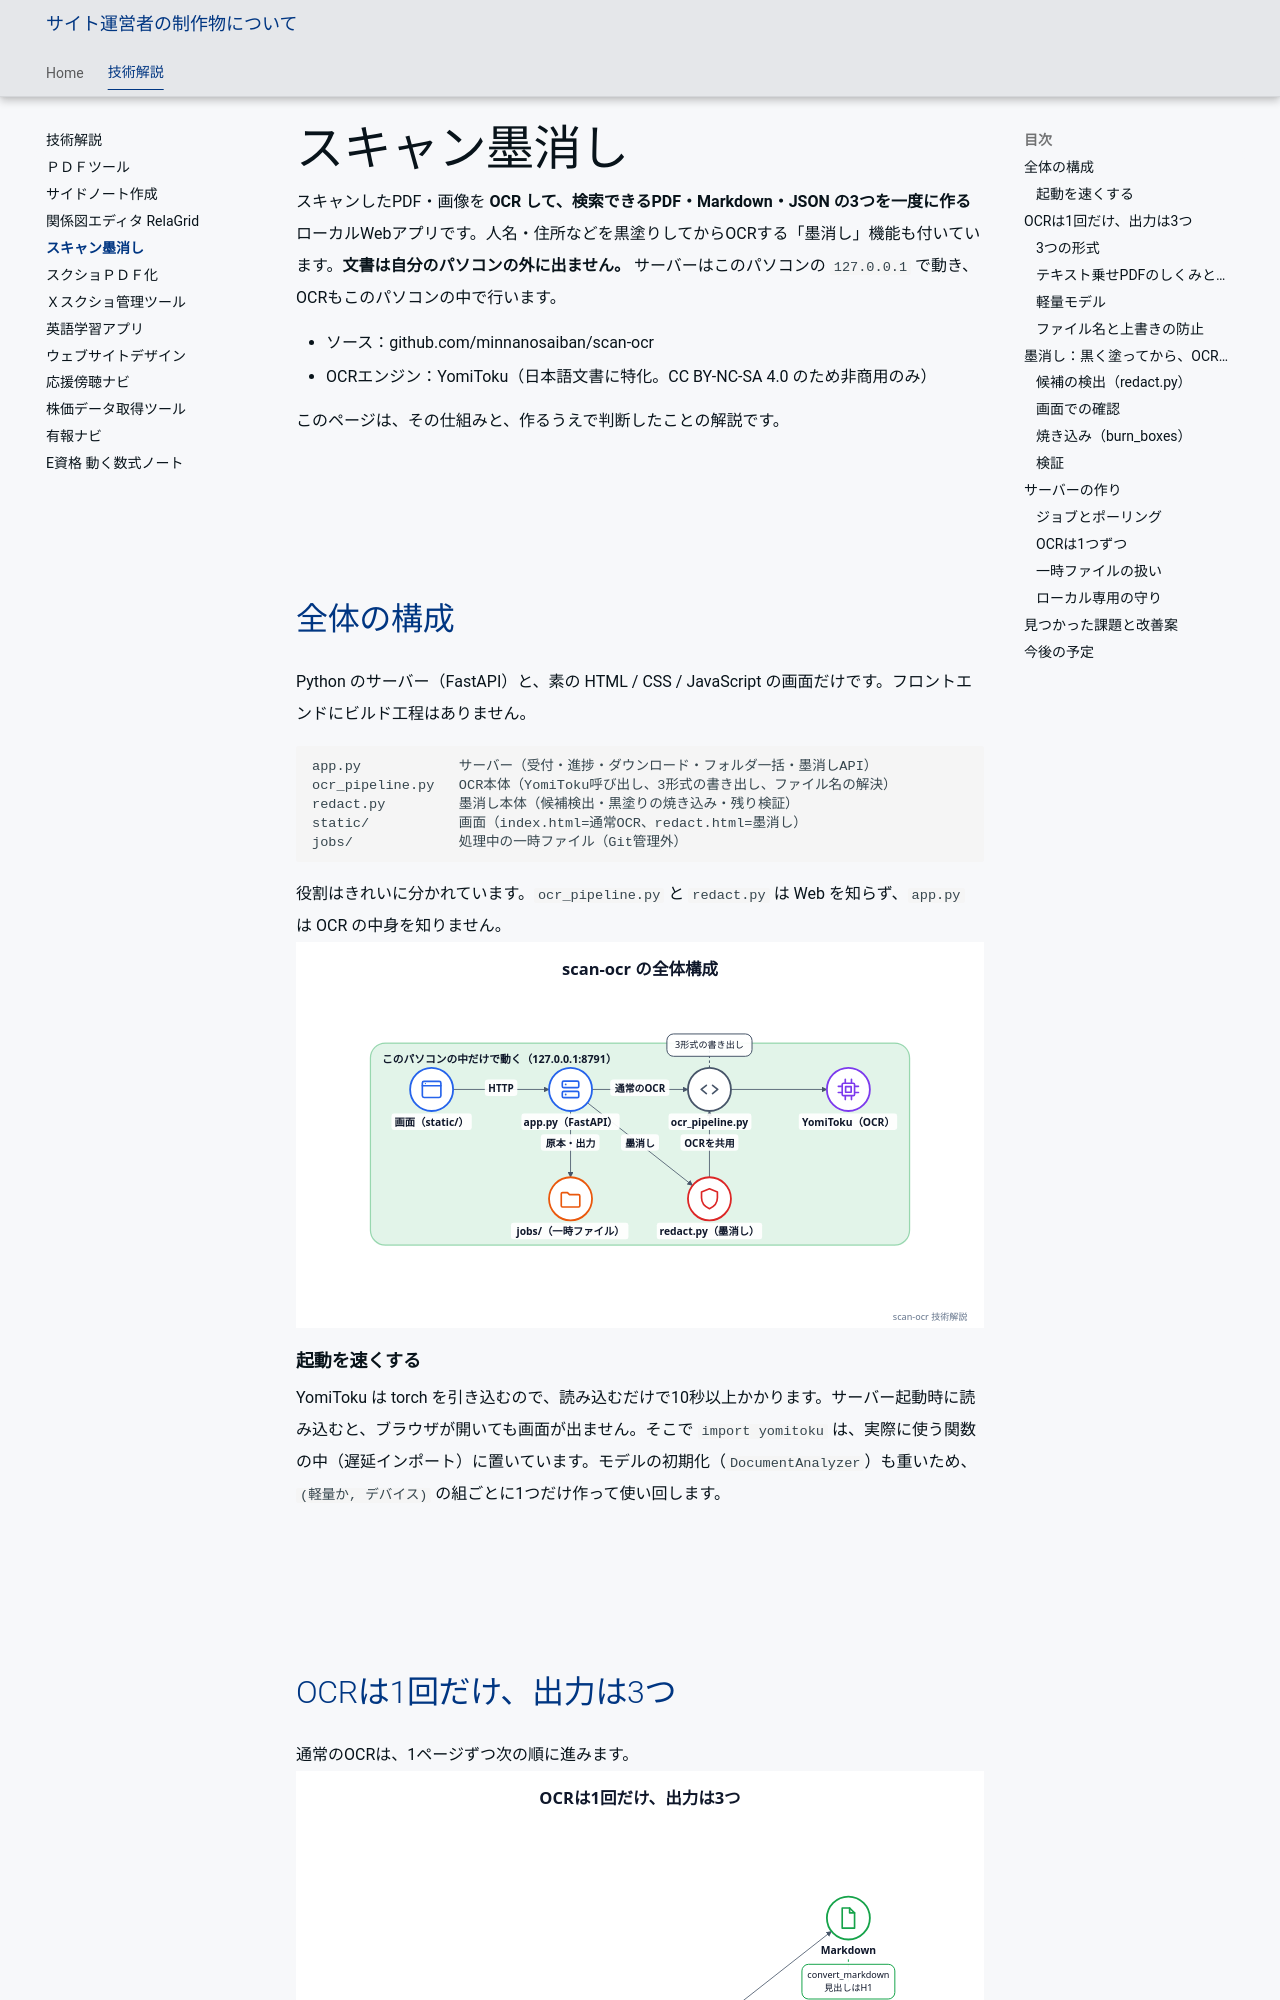

repository: minnanosaiban/tomo · page: tech/scan-ocr/index.html · generator: mkdocs

---
title: スキャン墨消し
---

# スキャン墨消し

スキャンしたPDF・画像を **OCR して、検索できるPDF・Markdown・JSON の3つを一度に作る**ローカルWebアプリです。人名・住所などを黒塗りしてからOCRする「墨消し」機能も付いています。**文書は自分のパソコンの外に出ません。** サーバーはこのパソコンの `127.0.0.1` で動き、OCRもこのパソコンの中で行います。

- ソース：[github.com/minnanosaiban/scan-ocr](https://github.com/minnanosaiban/scan-ocr)
- OCRエンジン：[YomiToku](https://github.com/kotaro-kinoshita/yomitoku)（日本語文書に特化。CC BY-NC-SA 4.0 のため非商用のみ）

このページは、その仕組みと、作るうえで判断したことの解説です。

## 全体の構成

Python のサーバー（FastAPI）と、素の HTML / CSS / JavaScript の画面だけです。フロントエンドにビルド工程はありません。

```
app.py            サーバー（受付・進捗・ダウンロード・フォルダ一括・墨消しAPI）
ocr_pipeline.py   OCR本体（YomiToku呼び出し、3形式の書き出し、ファイル名の解決）
redact.py         墨消し本体（候補検出・黒塗りの焼き込み・残り検証）
static/           画面（index.html=通常OCR、redact.html=墨消し）
jobs/             処理中の一時ファイル（Git管理外）
```

役割はきれいに分かれています。`ocr_pipeline.py` と `redact.py` は Web を知らず、`app.py` は OCR の中身を知りません。

![scan-ocr の全体構成：画面からapp.pyへHTTP、app.pyはocr_pipeline・redactを呼び、どちらもYomiTokuでOCRする](../img/scan-ocr-architecture.svg){width="700"}

### 起動を速くする

YomiToku は torch を引き込むので、読み込むだけで10秒以上かかります。サーバー起動時に読み込むと、ブラウザが開いても画面が出ません。そこで `import yomitoku` は、実際に使う関数の中（遅延インポート）に置いています。モデルの初期化（`DocumentAnalyzer`）も重いため、`(軽量か, デバイス)` の組ごとに1つだけ作って使い回します。

## OCRは1回だけ、出力は3つ

通常のOCRは、1ページずつ次の順に進みます。

![OCRは1回だけ、出力は3つ：PDF・画像→ページ画像→YomiToku→Markdown・JSON・テキスト乗せPDF](../img/scan-ocr-output-flow.svg){width="700"}

PDFは [pypdfium2](https://github.com/pypdfium2-team/pypdfium2) で、**200dpi の画像**にしてからOCRにかけます。解析（いちばん重い処理）は形式によらずページにつき1回で、選ばれなかった形式の変換と書き出しだけを省きます。
